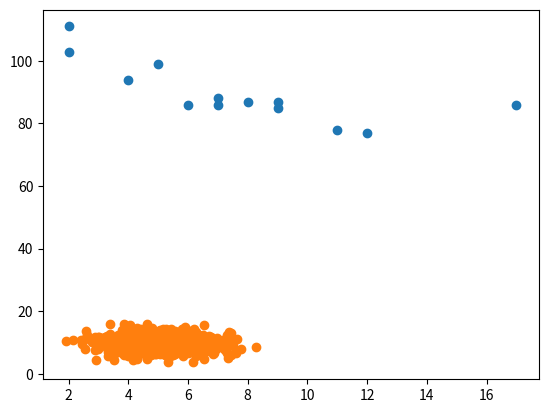

Source code (Python):
import numpy
import matplotlib.pyplot as plt

x = [5,7,8,7,2,17,2,9,4,11,12,9,6]
y = [99,86,87,88,111,86,103,87,94,78,77,85,86]

plt.scatter(x, y)
plt.show()

a = numpy.random.normal(5.0, 1.0, 1000)     # (mean, standard deviation, number of elements)
b = numpy.random.normal(10.0, 2.0, 1000)

plt.scatter(a, b)
plt.show()